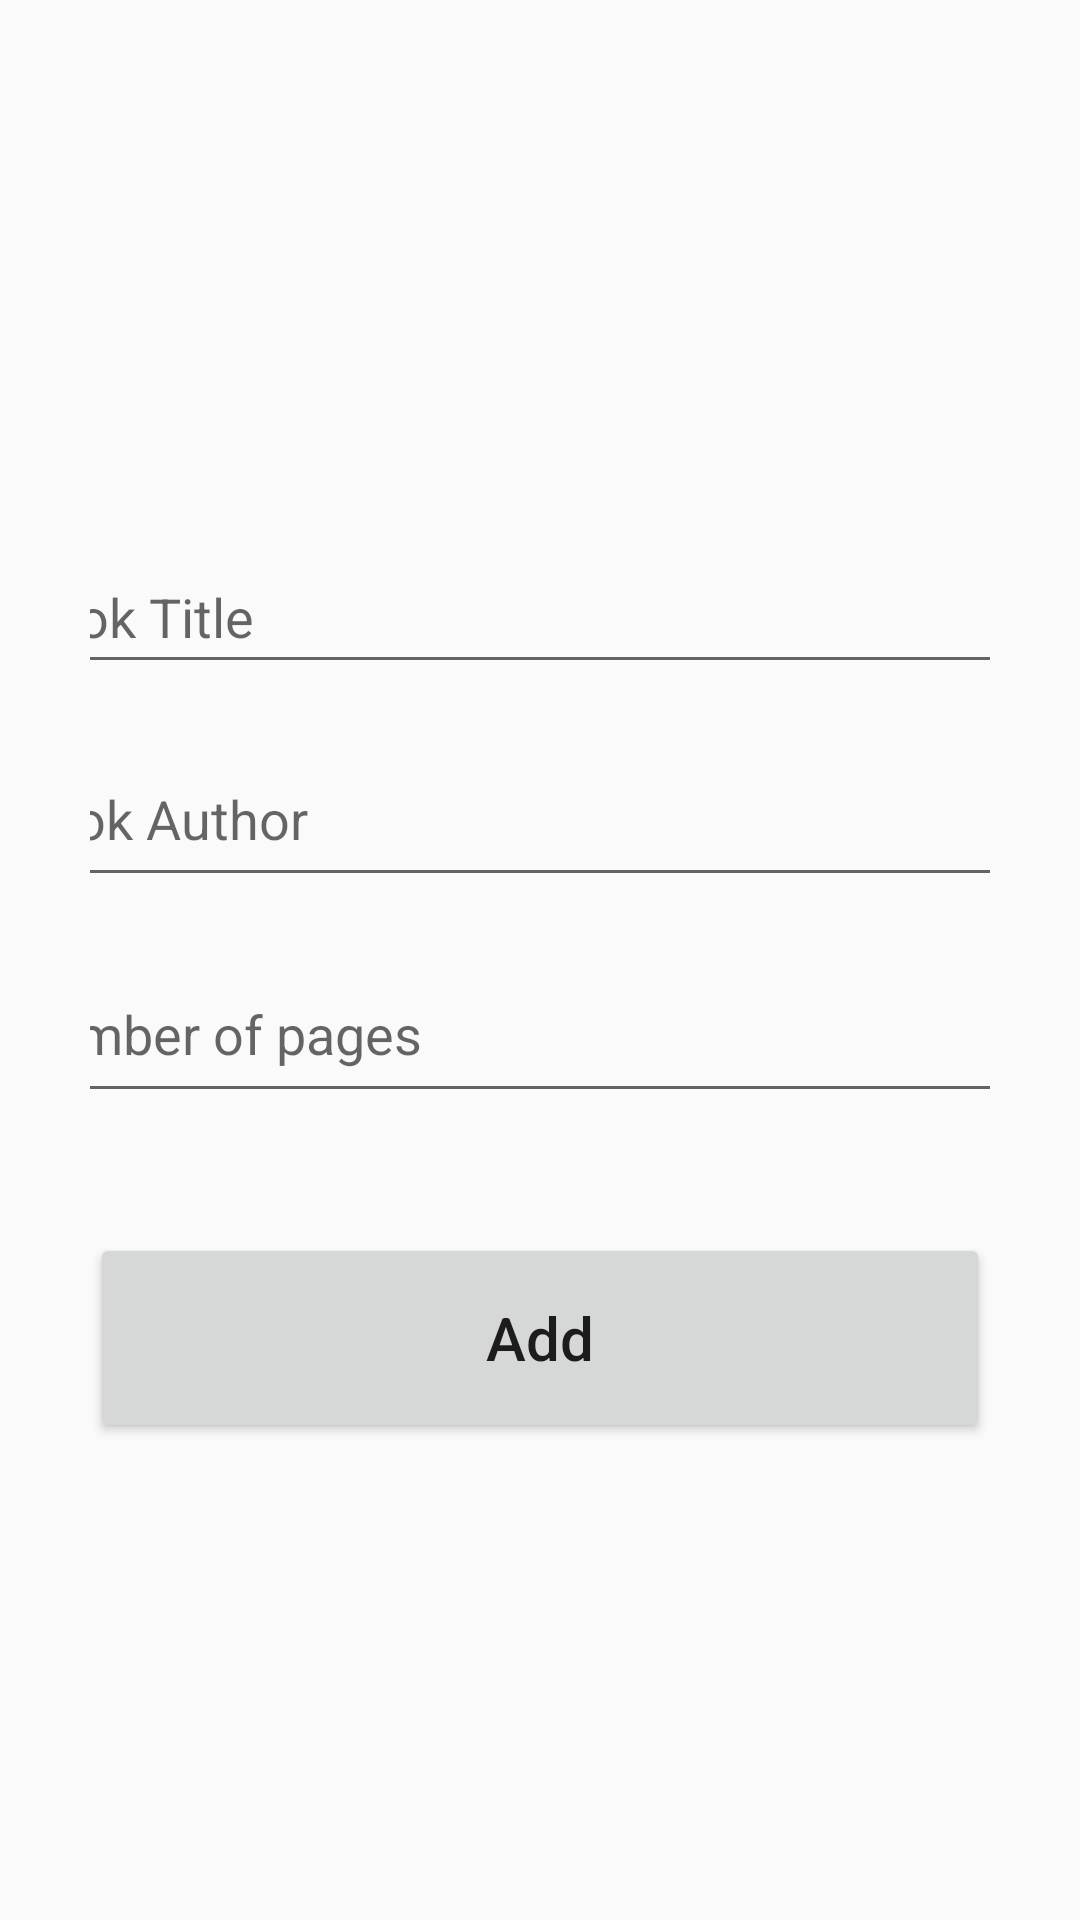

Android layout source for this screen:
<!-- AndroidManifest.xml: application theme Theme.Ejemplo_bd -->
<!-- res/layout/activity_add.xml -->
<?xml version="1.0" encoding="utf-8"?>
<androidx.constraintlayout.widget.ConstraintLayout xmlns:android="http://schemas.android.com/apk/res/android"
    xmlns:app="http://schemas.android.com/apk/res-auto"
    xmlns:tools="http://schemas.android.com/tools"
    android:id="@+id/main"
    android:layout_width="match_parent"
    android:layout_height="match_parent"
    tools:context=".AddActivity"
    android:padding="30dp">

    <EditText
        android:id="@+id/title_input"
        android:layout_width="360dp"
        android:layout_height="48dp"
        android:layout_marginTop="150dp"
        android:ems="10"
        android:hint="Book Title"
        android:inputType="textPersonName"
        app:layout_constraintEnd_toEndOf="parent"
        app:layout_constraintStart_toStartOf="parent"
        app:layout_constraintTop_toTopOf="parent" />

    <EditText
        android:id="@+id/author_input"
        android:layout_width="362dp"
        android:layout_height="55dp"
        android:layout_marginTop="16dp"
        android:ems="10"
        android:hint="Book Author"
        android:inputType="textPersonName"
        app:layout_constraintEnd_toEndOf="parent"
        app:layout_constraintStart_toStartOf="parent"
        app:layout_constraintTop_toBottomOf="@+id/title_input" />

    <EditText
        android:id="@+id/pages_input"
        android:layout_width="364dp"
        android:layout_height="56dp"
        android:layout_marginTop="16dp"
        android:ems="10"
        android:hint="Number of pages"
        android:inputType="number"
        app:layout_constraintEnd_toEndOf="parent"
        app:layout_constraintStart_toStartOf="parent"
        app:layout_constraintTop_toBottomOf="@+id/author_input" />

    <Button
        android:id="@+id/add_button"
        android:layout_width="match_parent"
        android:layout_height="70dp"
        android:layout_marginTop="40dp"
        android:text="Add"
        android:textSize="20sp"
        android:textAllCaps="false"
        app:layout_constraintEnd_toEndOf="parent"
        app:layout_constraintStart_toStartOf="parent"
        app:layout_constraintTop_toBottomOf="@+id/pages_input" />

</androidx.constraintlayout.widget.ConstraintLayout>
<!-- resources referenced by this layout -->
<resources>
  <style name="Theme.Ejemplo_bd" parent="Base.Theme.Ejemplo_bd" />
  <style name="Base.Theme.Ejemplo_bd" parent="Theme.AppCompat.Light.NoActionBar">
          
          
      </style>
</resources>
